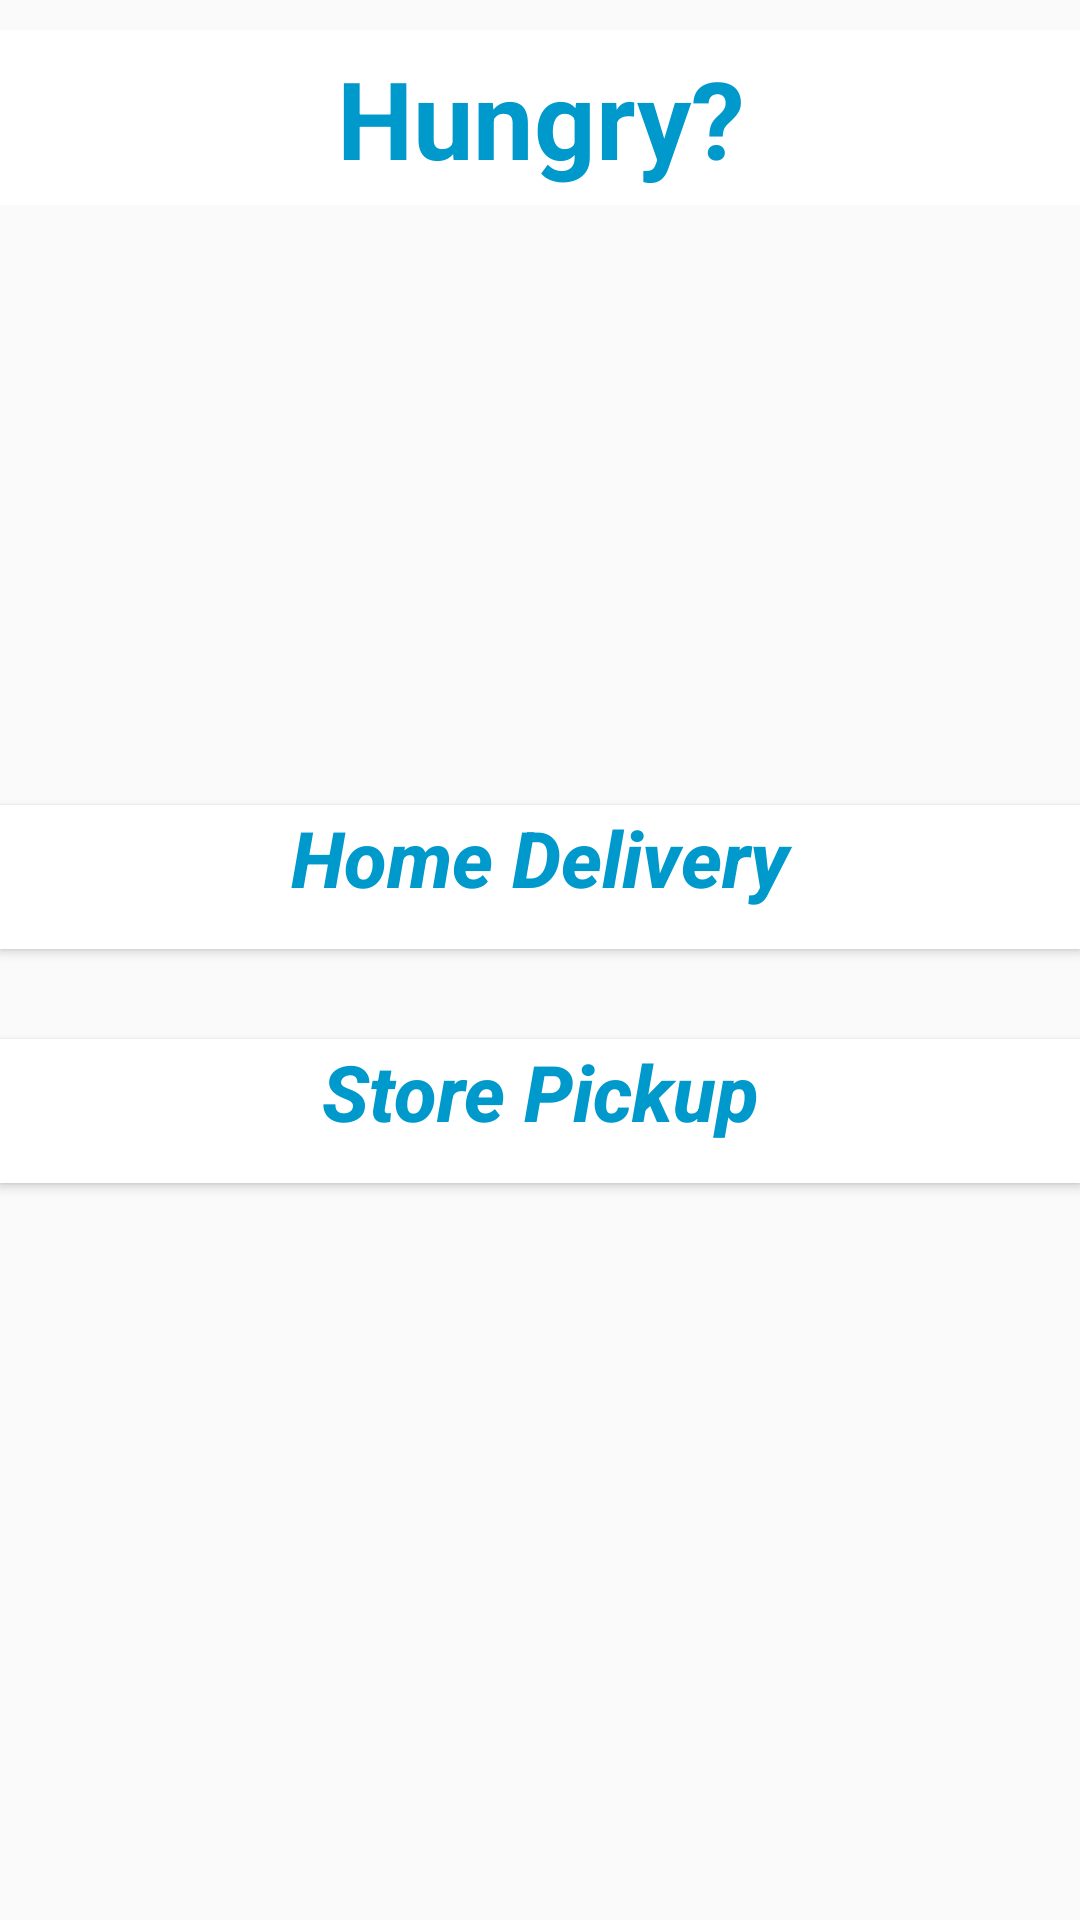

The Android layout XML behind this screen, and the referenced resources:
<!-- AndroidManifest.xml: application theme AppTheme -->
<!-- res/layout/activity_main.xml -->
<?xml version="1.0" encoding="utf-8"?>
<LinearLayout xmlns:android="http://schemas.android.com/apk/res/android"
    xmlns:app="http://schemas.android.com/apk/res-auto"
    xmlns:tools="http://schemas.android.com/tools"
    android:layout_width="match_parent"
    android:layout_height="match_parent"
    android:layout_weight="0.5"
    android:background="@drawable/pizzaimage"
    android:orientation="vertical"
    tools:context=".MainActivity">

    <TextView
        android:id="@+id/mainTitleTextView"
        android:text="@string/mainTitleTextView"
        style="@style/TitleStyle" />

    <Button
        android:id="@+id/btnDelivery"
        style="@style/deliveryButton"
        android:layout_width="match_parent"
        android:layout_height="wrap_content"
        android:text="@string/homeDeliverySubTitle" />

    <Button
        android:id="@+id/btnPickup"
        style="@style/pickupButton"
        android:layout_width="match_parent"
        android:layout_height="wrap_content"
        android:text="@string/storePickupSubTitle"
        android:textAllCaps="false" />

</LinearLayout>
<!-- resources referenced by this layout -->
<resources>
  <string name="homeDeliverySubTitle">Home Delivery</string>
  <string name="mainTitleTextView">Hungry?</string>
  <string name="storePickupSubTitle">Store Pickup</string>
  <style name="TitleStyle">
          <item name="android:layout_width">match_parent</item>
          <item name="android:layout_height">wrap_content</item>
          <item name="android:layout_marginTop">@dimen/margin10dp</item>
          <item name="android:background">#FFFFFF</item>
          <item name="android:gravity">center_horizontal</item>
          <item name="android:padding">5dp</item>
          <item name="android:textColor">@android:color/holo_blue_dark</item>
          <item name="android:textSize">@dimen/titleTextSize</item>
          <item name="android:textStyle">bold</item>
      </style>
  <style name="deliveryButton">
          <item name="android:layout_width">wrap_content</item>
          <item name="android:layout_height">wrap_content</item>
          <item name="android:layout_gravity">center</item>
          <item name="android:layout_marginTop">200dp</item>
          <item name="android:layout_marginBottom">30dp</item>
          <item name="android:background">#FFFFFF</item>
          <item name="android:gravity">center_horizontal</item>
          <item name="android:textAllCaps">false</item>
          <item name="android:textColor">@android:color/holo_blue_dark</item>
          <item name="android:textSize">@dimen/subTitleTextSize</item>
          <item name="android:textStyle">bold|italic</item>
      </style>
  <style name="pickupButton">
          <item name="android:layout_width">wrap_content</item>
          <item name="android:layout_height">wrap_content</item>
          <item name="android:layout_gravity">center</item>
          <item name="android:layout_marginBottom">30dp</item>
          <item name="android:background">#FFFFFF</item>
          <item name="android:gravity">center_horizontal</item>
          <item name="android:textColor">@android:color/holo_blue_dark</item>
          <item name="android:textSize">@dimen/subTitleTextSize</item>
          <item name="android:textStyle">bold|italic</item>
      </style>
  <style name="AppTheme" parent="Theme.AppCompat.Light.DarkActionBar">
          
          <item name="colorPrimary">@color/colorPrimary</item>
          <item name="colorPrimaryDark">@color/colorPrimaryDark</item>
          <item name="colorAccent">@color/colorAccent</item>
      </style>
  <dimen name="margin10dp">10dp</dimen>
  <dimen name="titleTextSize">36sp</dimen>
  <dimen name="subTitleTextSize">26sp</dimen>
  <!-- not gathered from this repository: default colours our renderer supplied (Android Studio template values) -->
  <color name="colorPrimary">#FF6200EE</color>
  <color name="colorPrimaryDark">#FF3700B3</color>
  <color name="colorAccent">#FF03DAC5</color>
</resources>
